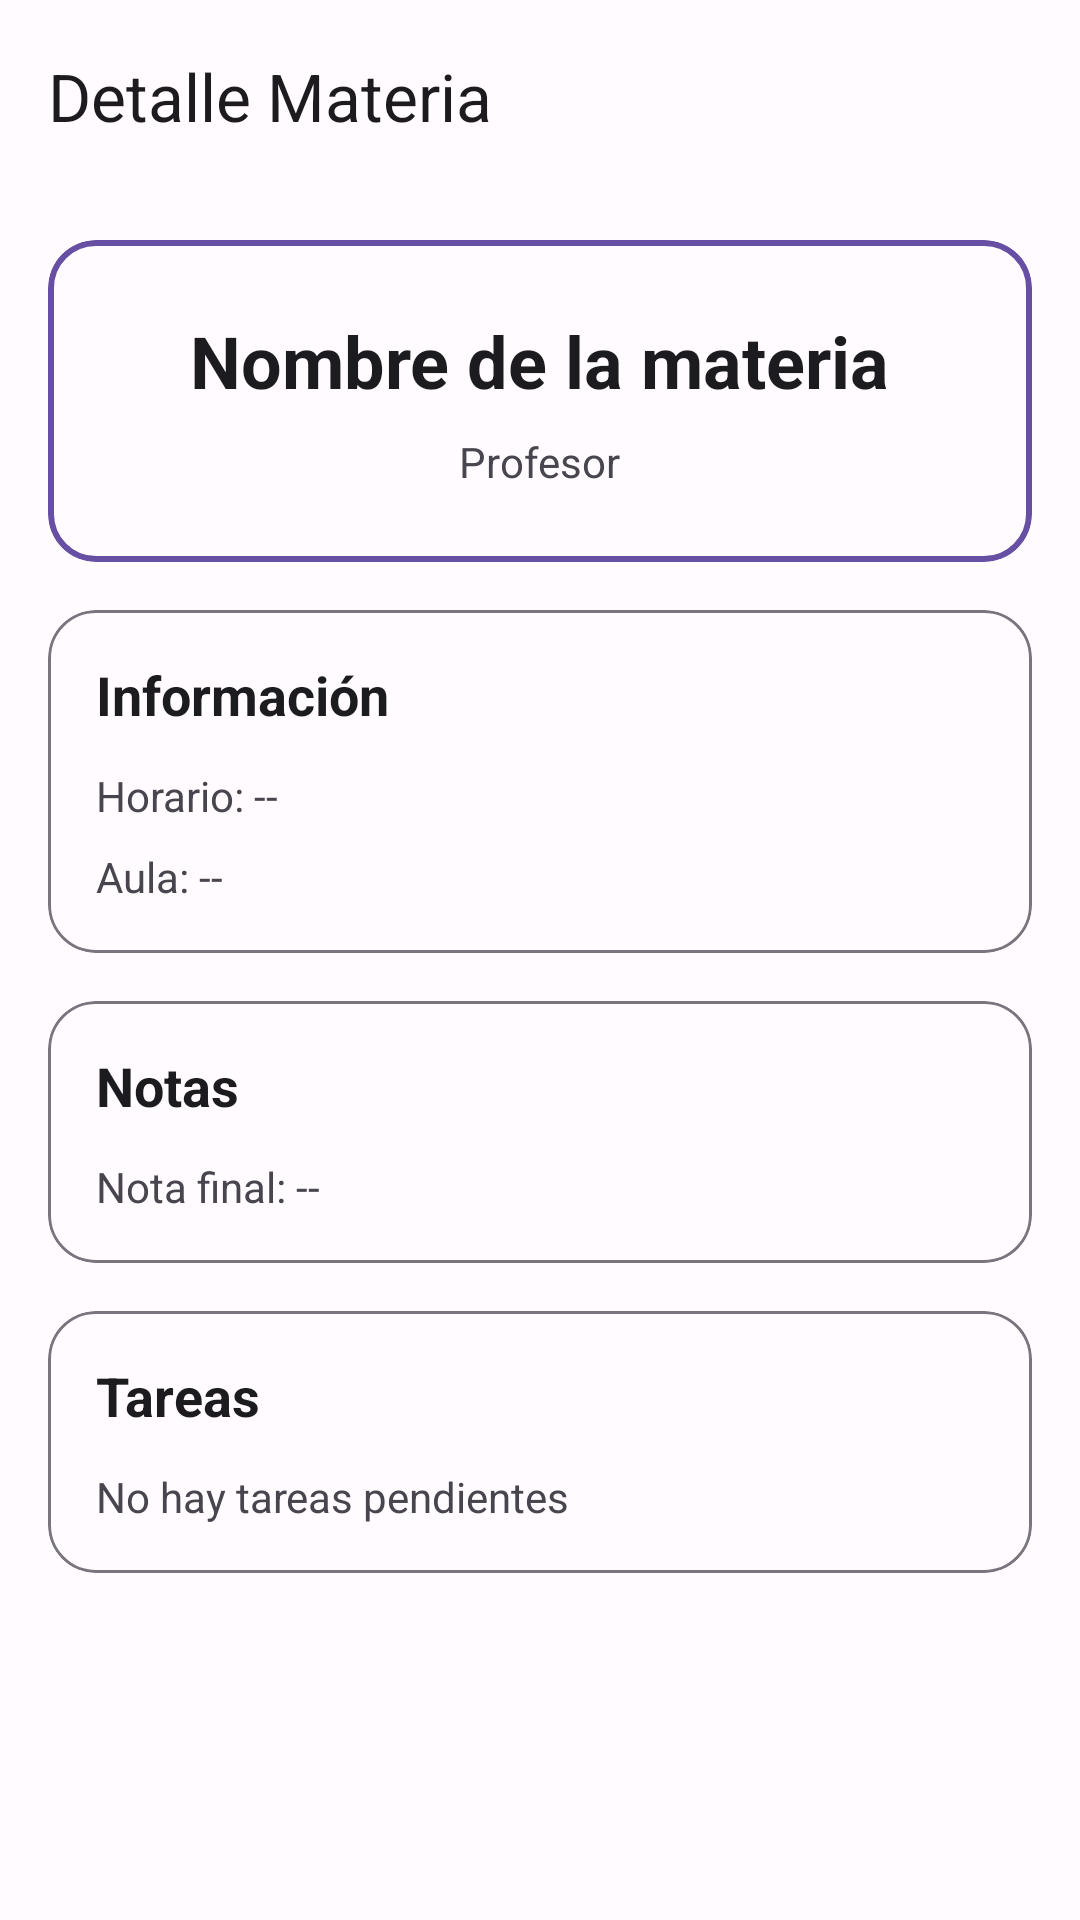

Reconstruct the res/layout file that produces this screen, plus the resources it refers to.
<!-- AndroidManifest.xml: application theme Theme.UniTask -->
<!-- res/layout/fragment_detalle_mat.xml -->
<?xml version="1.0" encoding="utf-8"?>
<androidx.coordinatorlayout.widget.CoordinatorLayout xmlns:android="http://schemas.android.com/apk/res/android"
    xmlns:app="http://schemas.android.com/apk/res-auto"
    android:layout_width="match_parent"
    android:layout_height="match_parent"
    android:background="@color/surface">

    <com.google.android.material.appbar.AppBarLayout
        android:layout_width="match_parent"
        android:layout_height="wrap_content">

        <androidx.appcompat.widget.Toolbar
            android:id="@+id/detalle_mat_toolbar"
            android:layout_width="match_parent"
            android:layout_height="?attr/actionBarSize"
            android:background="@color/surface"
            app:title="@string/detalle_mat_title" />

    </com.google.android.material.appbar.AppBarLayout>

    <ScrollView
        android:layout_width="match_parent"
        android:layout_height="match_parent"
        app:layout_behavior="@string/appbar_scrolling_view_behavior">

        <LinearLayout
            android:layout_width="match_parent"
            android:layout_height="wrap_content"
            android:orientation="vertical"
            android:padding="16dp">

            <com.google.android.material.card.MaterialCardView
                android:layout_width="match_parent"
                android:layout_height="wrap_content"
                android:layout_marginBottom="16dp"
                app:cardCornerRadius="16dp"
                app:cardElevation="0dp"
                app:strokeColor="@color/primary"
                app:strokeWidth="2dp">

                <LinearLayout
                    android:layout_width="match_parent"
                    android:layout_height="wrap_content"
                    android:gravity="center"
                    android:orientation="vertical"
                    android:padding="24dp">

                    <TextView
                        android:id="@+id/detalle_mat_nombre"
                        android:layout_width="wrap_content"
                        android:layout_height="wrap_content"
                        android:text="Nombre de la materia"
                        android:textColor="@color/on_surface"
                        android:textSize="24sp"
                        android:textStyle="bold" />

                    <TextView
                        android:id="@+id/detalle_mat_profesor"
                        android:layout_width="wrap_content"
                        android:layout_height="wrap_content"
                        android:layout_marginTop="8dp"
                        android:text="Profesor"
                        android:textColor="@color/on_surface_variant" />

                </LinearLayout>

            </com.google.android.material.card.MaterialCardView>

            <com.google.android.material.card.MaterialCardView
                android:layout_width="match_parent"
                android:layout_height="wrap_content"
                android:layout_marginBottom="16dp"
                app:cardCornerRadius="16dp"
                app:cardElevation="0dp"
                app:strokeColor="@color/outline"
                app:strokeWidth="1dp">

                <LinearLayout
                    android:layout_width="match_parent"
                    android:layout_height="wrap_content"
                    android:orientation="vertical"
                    android:padding="16dp">

                    <TextView
                        android:layout_width="wrap_content"
                        android:layout_height="wrap_content"
                        android:text="Información"
                        android:textColor="@color/on_surface"
                        android:textSize="18sp"
                        android:textStyle="bold" />

                    <TextView
                        android:id="@+id/detalle_mat_horario"
                        android:layout_width="wrap_content"
                        android:layout_height="wrap_content"
                        android:layout_marginTop="12dp"
                        android:text="Horario: --"
                        android:textColor="@color/on_surface_variant" />

                    <TextView
                        android:id="@+id/detalle_mat_aula"
                        android:layout_width="wrap_content"
                        android:layout_height="wrap_content"
                        android:layout_marginTop="8dp"
                        android:text="Aula: --"
                        android:textColor="@color/on_surface_variant" />

                </LinearLayout>

            </com.google.android.material.card.MaterialCardView>

            <com.google.android.material.card.MaterialCardView
                android:layout_width="match_parent"
                android:layout_height="wrap_content"
                android:layout_marginBottom="16dp"
                app:cardCornerRadius="16dp"
                app:cardElevation="0dp"
                app:strokeColor="@color/outline"
                app:strokeWidth="1dp">

                <LinearLayout
                    android:layout_width="match_parent"
                    android:layout_height="wrap_content"
                    android:orientation="vertical"
                    android:padding="16dp">

                    <TextView
                        android:layout_width="wrap_content"
                        android:layout_height="wrap_content"
                        android:text="Notas"
                        android:textColor="@color/on_surface"
                        android:textSize="18sp"
                        android:textStyle="bold" />

                    <TextView
                        android:id="@+id/detalle_mat_nota_final"
                        android:layout_width="wrap_content"
                        android:layout_height="wrap_content"
                        android:layout_marginTop="12dp"
                        android:text="Nota final: --"
                        android:textColor="@color/on_surface_variant" />

                </LinearLayout>

            </com.google.android.material.card.MaterialCardView>

            <com.google.android.material.card.MaterialCardView
                android:layout_width="match_parent"
                android:layout_height="wrap_content"
                app:cardCornerRadius="16dp"
                app:cardElevation="0dp"
                app:strokeColor="@color/outline"
                app:strokeWidth="1dp">

                <LinearLayout
                    android:layout_width="match_parent"
                    android:layout_height="wrap_content"
                    android:orientation="vertical"
                    android:padding="16dp">

                    <TextView
                        android:layout_width="wrap_content"
                        android:layout_height="wrap_content"
                        android:text="Tareas"
                        android:textColor="@color/on_surface"
                        android:textSize="18sp"
                        android:textStyle="bold" />

                    <TextView
                        android:layout_width="wrap_content"
                        android:layout_height="wrap_content"
                        android:layout_marginTop="12dp"
                        android:text="No hay tareas pendientes"
                        android:textColor="@color/on_surface_variant" />

                </LinearLayout>

            </com.google.android.material.card.MaterialCardView>

        </LinearLayout>

    </ScrollView>

</androidx.coordinatorlayout.widget.CoordinatorLayout>
<!-- resources referenced by this layout -->
<resources>
  <color name="on_surface">#1C1B1F</color>
  <color name="on_surface_variant">#49454F</color>
  <color name="outline">#79747E</color>
  <color name="primary">#6750A4</color>
  <color name="surface">#FFFBFE</color>
  <string name="detalle_mat_title">Detalle Materia</string>
  <style name="Theme.UniTask" parent="Base.Theme.UniTask" />
  <style name="Base.Theme.UniTask" parent="Theme.Material3.DayNight.NoActionBar">
          <item name="colorPrimary">@color/primary</item>
          <item name="colorOnPrimary">@color/on_primary</item>
          <item name="colorPrimaryContainer">@color/primary_container</item>
          <item name="colorSecondary">@color/secondary</item>
          <item name="colorSecondaryContainer">@color/secondary_container</item>
          <item name="android:colorBackground">@color/surface</item>
          <item name="colorSurface">@color/surface</item>
          <item name="colorOnSurface">@color/on_surface</item>
          <item name="colorError">@color/error</item>
          <item name="colorOnSurfaceVariant">@color/on_surface_variant</item>
      </style>
  <color name="on_primary">#FFFFFF</color>
  <color name="primary_container">#EADDFF</color>
  <color name="secondary">#625B71</color>
  <color name="secondary_container">#E8DEF8</color>
  <color name="error">#B3261E</color>
</resources>
